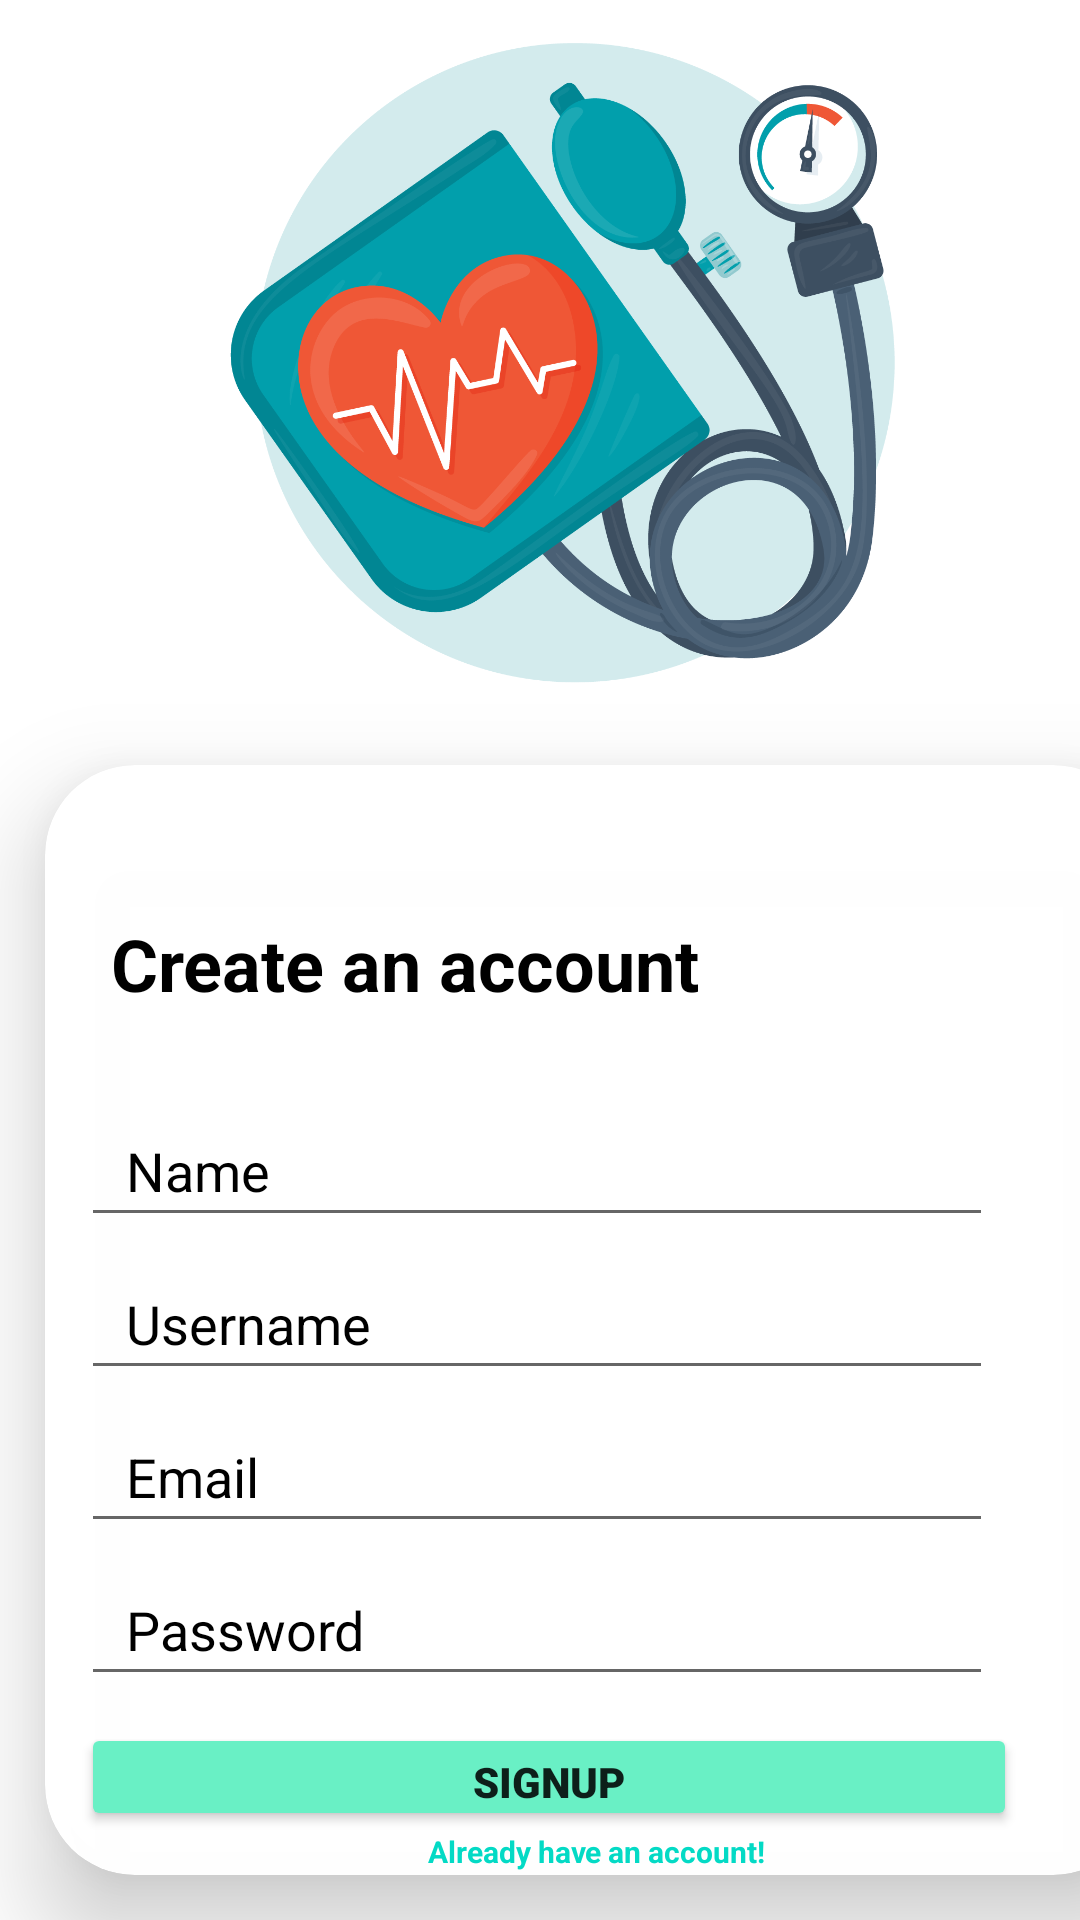

This screen was rendered from an Android layout file. Write that file and the resources it references.
<!-- AndroidManifest.xml: application theme Theme.Software_project -->
<!-- res/layout/activity_sign_up.xml -->
<?xml version="1.0" encoding="utf-8"?>
<LinearLayout xmlns:android="http://schemas.android.com/apk/res/android"
    xmlns:app="http://schemas.android.com/apk/res-auto"
    xmlns:tools="http://schemas.android.com/tools"
    android:layout_width="match_parent"
    android:layout_height="match_parent"
    tools:context=".SignUp"
    android:orientation="vertical"
    android:id="@+id/sign">

    <ImageView
        android:layout_width="396dp"
        android:layout_height="240dp"
        android:layout_marginLeft="0dp"
        android:layout_marginTop="0dp"
        android:src="@drawable/signup" />

    <androidx.cardview.widget.CardView
        android:layout_width="366dp"
        android:layout_height="wrap_content"
        android:layout_margin="15dp"
        android:layout_marginTop="40dp"

        android:backgroundTint="#FCFFFFFF"
        android:paddingLeft="20dp"
        android:paddingBottom="30dp"
        app:cardCornerRadius="30dp"
        app:cardElevation="20dp">

        <LinearLayout
            android:layout_width="404dp"
            android:layout_height="425dp"
            android:layout_gravity="center_horizontal"
            android:layout_marginStart="1dp"
            android:layout_marginLeft="15dp"
            android:layout_marginTop="10dp"
            android:orientation="vertical"
            android:padding="10dp"
            android:paddingLeft="15dp"
            android:paddingBottom="50dp">


            <TextView
                android:layout_width="wrap_content"
                android:layout_height="wrap_content"
                android:layout_marginLeft="30dp"
                android:layout_marginTop="30dp"
                android:layout_marginBottom="25dp"
                android:text="Create an account"
                android:textColor="@color/black"
                android:textSize="24sp"
                android:textStyle="bold" />

            <EditText
                android:id="@+id/name"
                android:layout_width="304dp"
                android:layout_height="47dp"
                android:layout_marginLeft="20dp"
                android:layout_marginTop="3dp"

                android:hint="Name"
                android:paddingLeft="15dp"
                android:textColor="@color/black"
                android:textColorHighlight="@color/cardview_dark_background"
                android:textColorHint="@color/black" />

            <EditText
                android:id="@+id/username"
                android:layout_width="304dp"
                android:layout_height="47dp"
                android:layout_marginLeft="20dp"
                android:layout_marginTop="4dp"

                android:hint="Username"
                android:paddingLeft="15dp"
                android:textColor="@color/black"
                android:textColorHighlight="@color/cardview_dark_background"
                android:textColorHint="@color/black" />

            <EditText
                android:id="@+id/email"
                android:layout_width="304dp"
                android:layout_height="47dp"
                android:layout_marginLeft="20dp"
                android:layout_marginTop="4dp"

                android:hint="Email"
                android:paddingLeft="15dp"
                android:textColor="@color/black"
                android:textColorHighlight="@color/cardview_dark_background"
                android:textColorHint="@color/black" />

            <EditText
                android:id="@+id/password"
                android:layout_width="304dp"
                android:layout_height="47dp"
                android:layout_marginLeft="20dp"
                android:layout_marginTop="4dp"

                android:hint="Password"
                android:paddingLeft="15dp"
                android:textColor="@color/black"
                android:textColorHighlight="@color/cardview_dark_background"
                android:textColorHint="@color/black" />


            <Button
                android:id="@+id/button3"
                android:layout_width="312dp"
                android:layout_height="36dp"
                android:layout_marginLeft="20dp"
                android:layout_marginTop="9dp"
                android:backgroundTint="#69F0C5"
                android:fontFamily="sans-serif-black"
                android:text="Signup"
                android:textAllCaps="true"
                android:textColorHighlight="@color/teal_200"
                app:cornerRadius="50dp"
                app:layout_constraintBottom_toBottomOf="parent"
                app:layout_constraintEnd_toEndOf="parent"
                app:layout_constraintHorizontal_bias="0.372"
                app:layout_constraintStart_toStartOf="parent"
                app:layout_constraintTop_toTopOf="parent"
                app:layout_constraintVertical_bias="0.499" />

            <TextView
                android:id="@+id/textv"
                android:layout_width="209dp"
                android:layout_height="30dp"
                android:layout_gravity="center"
                android:layout_marginBottom="4dp"
                android:text="Already have an account!"
                android:textAlignment="center"
                android:textColor="@color/teal_200"
                android:textColorHighlight="@color/teal_200"
                android:textSize="10sp"
                android:textStyle="bold" />


        </LinearLayout>


    </androidx.cardview.widget.CardView>

    <androidx.cardview.widget.CardView
        android:layout_width="wrap_content"
        android:layout_height="137dp"
        android:layout_margin="10dp"
        android:layout_marginLeft="0dp"
        android:layout_marginTop="15dp"

        app:cardCornerRadius="30dp"
        app:cardElevation="20dp">


    </androidx.cardview.widget.CardView>

</LinearLayout>
<!-- resources referenced by this layout -->
<resources>
  <color name="black">#FF000000</color>
  <color name="teal_200">#FF03DAC5</color>
  <!-- drawable signup: png bitmap (drawable, 205427 bytes) -->
  <style name="Theme.Software_project" parent="Theme.MaterialComponents.DayNight.DarkActionBar">
          
          <item name="colorPrimary">@color/purple_500</item>
          <item name="colorPrimaryVariant">@color/purple_700</item>
          <item name="colorOnPrimary">@color/white</item>
          
          <item name="colorSecondary">@color/teal_200</item>
          <item name="colorSecondaryVariant">@color/teal_700</item>
          <item name="colorOnSecondary">@color/black</item>
          
          <item name="android:statusBarColor">?attr/colorPrimaryVariant</item>
          
      </style>
  <color name="purple_500">#FF6200EE</color>
  <color name="purple_700">#FF3700B3</color>
  <color name="white">#FFFFFFFF</color>
  <color name="teal_700">#FF018786</color>
</resources>
